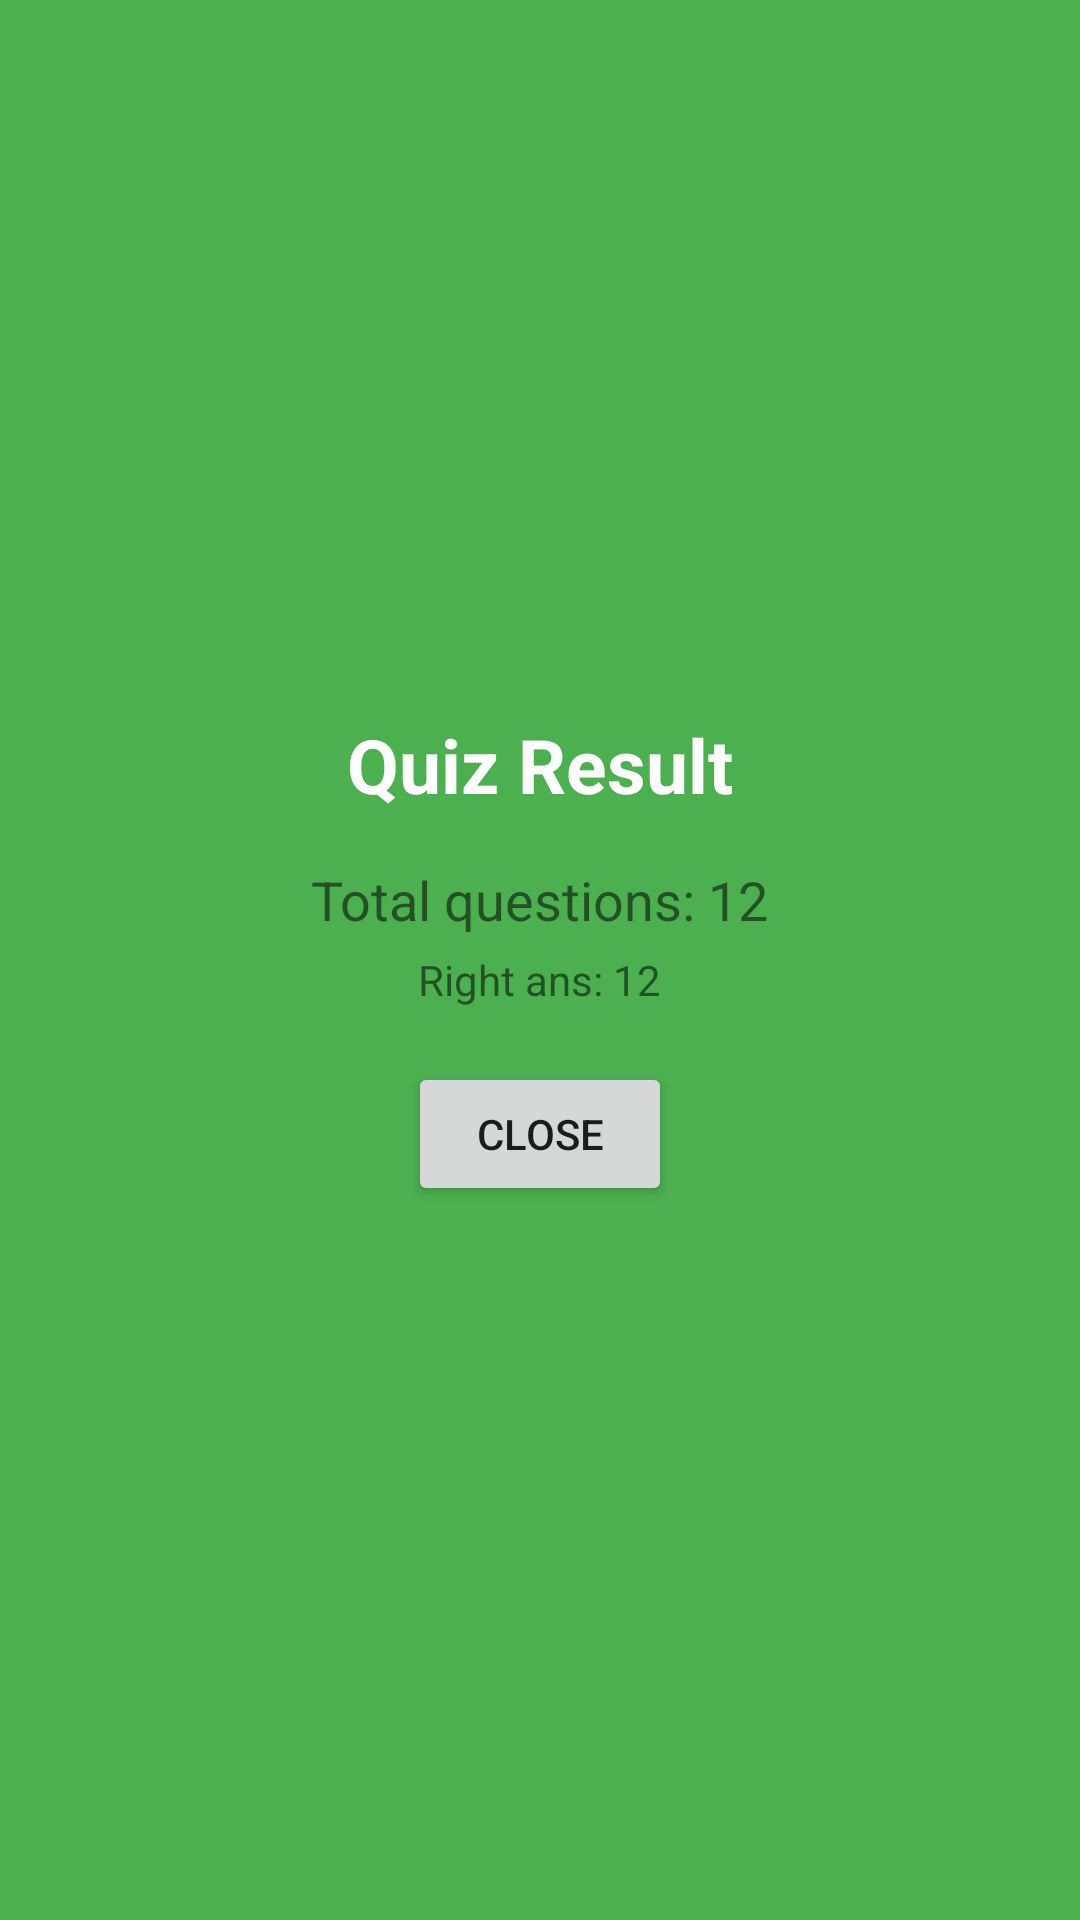

Write the Android layout XML for this screen, with the resource values it uses.
<!-- AndroidManifest.xml: application theme Theme.KotlinAppFeature -->
<!-- res/layout/quiz_result.xml -->
<?xml version="1.0" encoding="utf-8"?>
<LinearLayout
    xmlns:android="http://schemas.android.com/apk/res/android"
    android:orientation="vertical"
    android:background="#4CAF50"
    android:layout_width="match_parent"
    android:gravity="center"
    android:layout_height="match_parent">

    <TextView
        android:layout_marginBottom="16dp"
        android:textColor="@color/white"
        android:text="Quiz Result"
        android:textSize="25sp"
        android:textStyle="bold"
        android:layout_width="wrap_content"
        android:layout_height="wrap_content"/>
    <TextView
        android:id="@+id/tv_result_total_ques_id"
        android:layout_marginBottom="5dp"
        android:textSize="18sp"
        android:text="Total questions: 12"
        android:layout_width="wrap_content"
        android:layout_height="wrap_content"/>

    <TextView
        android:id="@+id/tv_result_right_ans"
        android:text="Right ans: 12"
        android:layout_marginBottom="18dp"
        android:layout_width="wrap_content"
        android:layout_height="wrap_content"/>

    <Button
        android:id="@+id/btn_close_id"
        android:text="Close"
        android:layout_width="wrap_content"
        android:layout_height="wrap_content"/>

</LinearLayout>
<!-- resources referenced by this layout -->
<resources>
  <style name="Theme.KotlinAppFeature" parent="Theme.AppCompat.Light.NoActionBar">
          
          <item name="colorPrimary">@color/purple_500</item>
          <item name="colorPrimaryVariant">@color/purple_700</item>
          <item name="colorOnPrimary">@color/white</item>
          
          <item name="colorSecondary">@color/teal_200</item>
          <item name="colorSecondaryVariant">@color/teal_700</item>
          <item name="colorOnSecondary">@color/black</item>
          
          <item name="android:statusBarColor">?attr/colorPrimaryVariant</item>
          
      </style>
  <!-- not gathered from this repository: default colours our renderer supplied (Android Studio template values) -->
  <color name="purple_500">#FF6200EE</color>
  <color name="purple_700">#FF3700B3</color>
  <color name="teal_200">#FF03DAC5</color>
  <color name="teal_700">#FF018786</color>
  <color name="black">#FF000000</color>
  <color name="white">#FFFFFFFF</color>
</resources>
